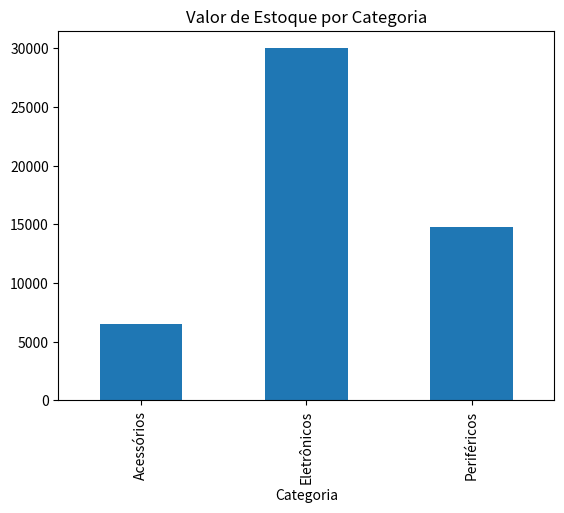

The matplotlib source for this figure: (Note: this script raises an exception after producing the figure.)
import pandas as pd
from matplotlib import pyplot as plt

# Criação do DataFrame
dados = {
    'Produto': ['Celular', 'Notebook', 'Tablet', 'Monitor', 'Teclado', 'Cabo HDMI', 'Mouse', 'Impressora'],
    'Categoria': ['Eletrônicos', 'Eletrônicos', 'Eletrônicos', 'Periféricos', 'Periféricos', 'Acessórios', 'Acessórios', 'Periféricos'],
    'Preço Unitário': [1500, 3000, 1200, None, 200, 50, 100, 800],
    'Quantidade': [10, 5, None, 12, 15, 30, 50, None],
    'Fornecedor': ['A', 'B', 'C', None, 'E', 'F', 'G', 'H'],
    'Data Última Compra': ['2025-01-01', '2024-12-20', None, '2025-01-10', '2024-11-30', '2024-10-15', None, '2024-12-01']
}

df = pd.DataFrame(dados)

# Convertendo datas
df['Data Última Compra'] = pd.to_datetime(df['Data Última Compra'], errors='coerce')

print("Tabela de produtos em estoque:")
print(df)

# 1. Preencha os valores ausentes na coluna "Preço Unitário" com a média dos preços disponíveis.
media_preços = df['Preço Unitário'].mean()
df['Preço Unitário'] = df['Preço Unitário'].fillna(media_preços)
print("\nDataFrame com valores ausentes na coluna 'Preço Unitário' preenchidos com a média:")
print(df)

# 2. Preencha os valores ausentes na coluna "Quantidade" com zero, indicando que não há estoque atual para esses produtos.
df['Quantidade'] = df['Quantidade'].fillna(0)
print("\nDataFrame com valores ausentes na coluna 'Quantidade' preenchidos com 0(zero):")
print(df)

# 3. Encontre e exiba o produto com o preço unitário mais alto.

# 4. Calcule o valor total de estoque (multiplicação de preço unitário por quantidade) e adicione uma nova coluna chamada "Valor Estoque".
df['Valor Estoque'] = df['Preço Unitário'] * df['Quantidade']
print("\nAdiciona coluna com valor total de estoque.")
print(df)

# 5. Substitua os valores ausentes na coluna "Fornecedor" pelo texto "Desconhecido".
df['Fornecedor'] = df['Fornecedor'].fillna('Desconhecido')
print("\nSubstitui valores nulos em fornecedor por 'Desconhecido'")
print(df)

# 6. Identifique os produtos que não têm data de última compra registrada e exiba seus nomes.
produtos_sem_data = df[df['Data Última Compra'].isna()]
print("\nProdutos sem data de última compra registrada:")
print(produtos_sem_data['Produto'])

# 7. Filtre os produtos cuja categoria seja "Eletrônicos" e o valor total de estoque seja superior a 10.000.
tabela_filtrada = df[(df['Categoria'] == 'Eletrônicos') & (df['Valor Estoque'] > 10000)]
print("\nTabela filtrada para eletrônicos com valor total de estoque > 10000.")
print(tabela_filtrada)

# 8. Adicione uma nova coluna chamada "Status Estoque", com as seguintes condições:
#    - 'Estoque Baixo' para produtos com quantidade menor que 10.
#    - 'Estoque Médio' para produtos com quantidade entre 10 e 20 (inclusive).
#    - 'Estoque Alto' para produtos com quantidade maior que 20.
def classificar_estoque(quantidade):
    if quantidade < 10:
        return 'Estoque Baixo'
    elif quantidade <= 20:
        return  'Estoque Médio'
    else:
        return 'Estoque Alto'
    
df['Status Estoque'] = df['Quantidade'].apply(classificar_estoque)
print("\nAdiciona colina com status de estoque.")
print(df)

# 9. Classifique os produtos em ordem decrescente de "Valor Estoque".
tabela_ordenada = df.sort_values('Valor Estoque', ascending=False)
print("\nTabela ordenada por valor em estoque decrescente.")
print(tabela_ordenada)

# 10. Crie um gráfico de barras mostrando o valor total de estoque por categoria.
estoque_categoria = df.groupby('Categoria')['Valor Estoque'].sum()
plt.title("Valor de Estoque por Categoria")
estoque_categoria.plot(kind='bar',x='Categoria',y='Valor Estoque')
plt.show()

df.to_csv("arquivos_csv/produtos3.csv", index=False)